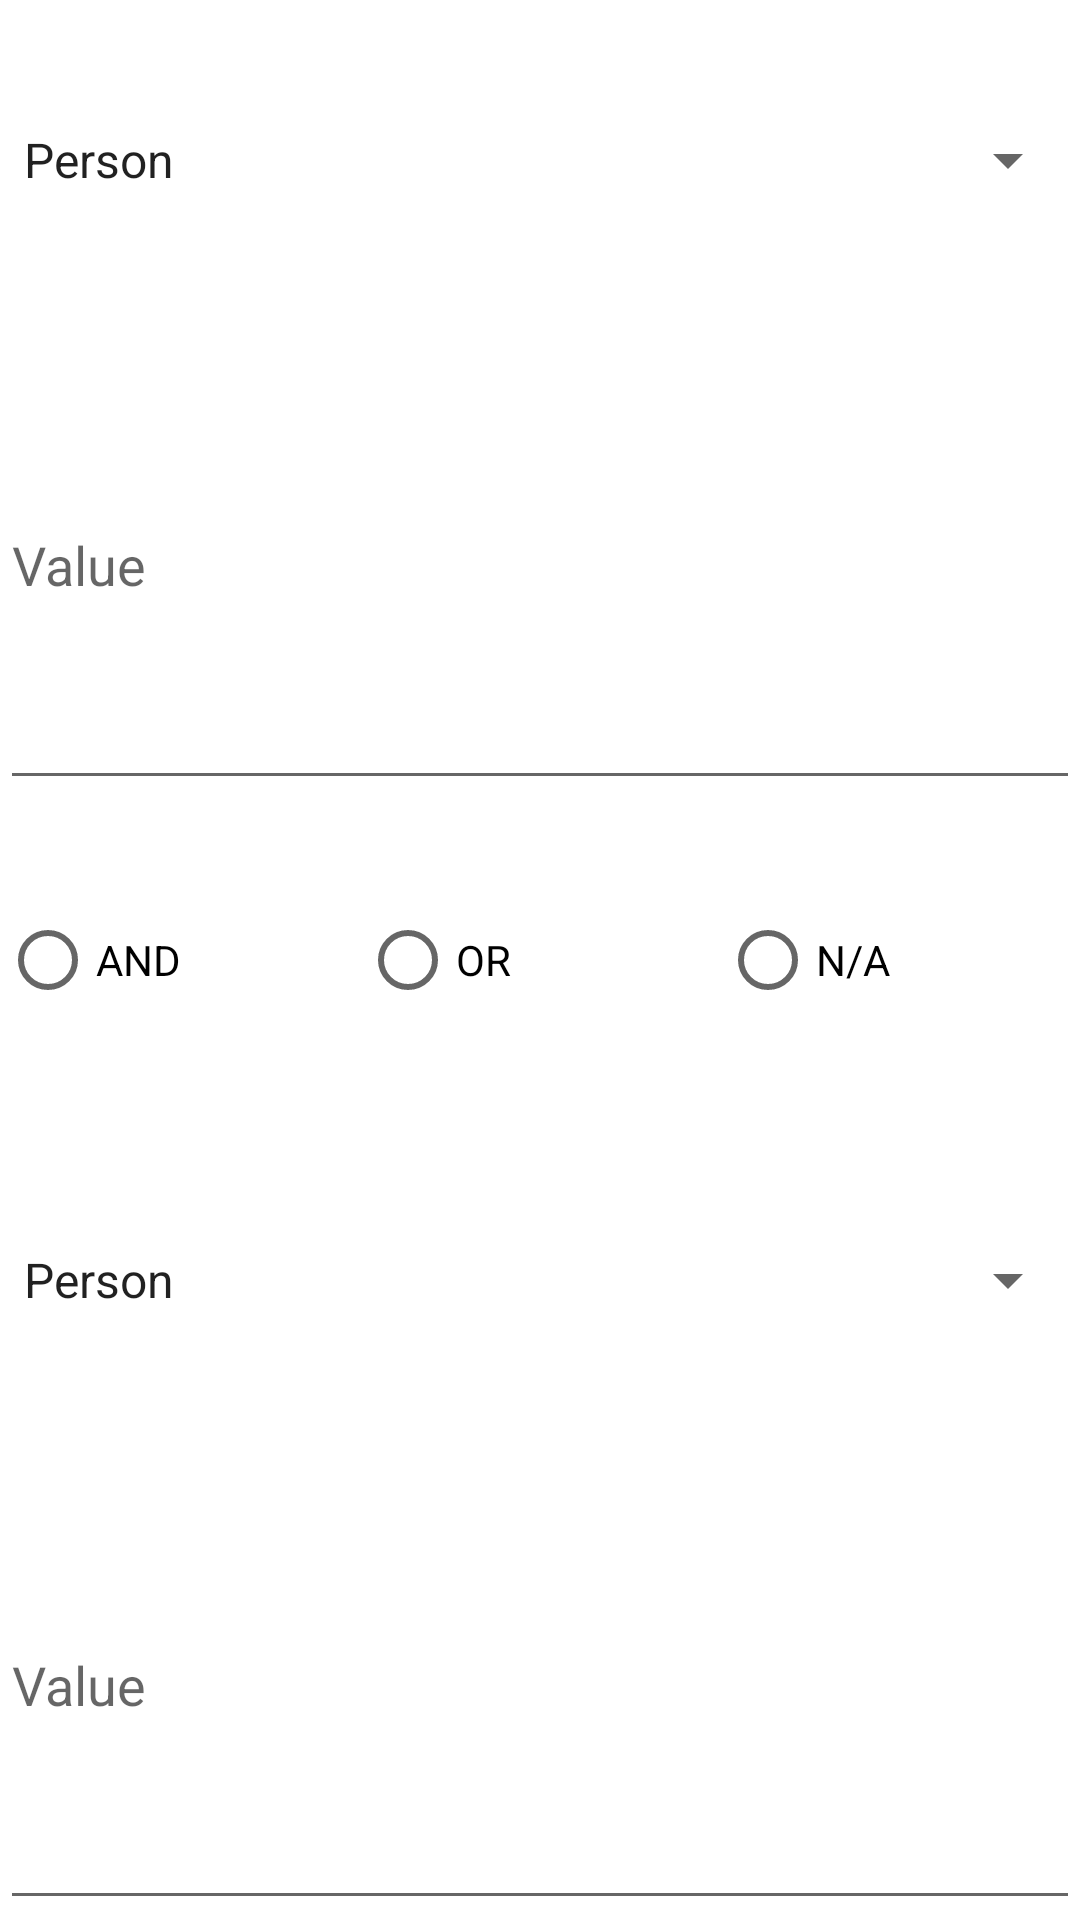

Write the Android layout XML for this screen, with the resource values it uses.
<!-- AndroidManifest.xml: application theme Theme.Photos78 -->
<!-- res/layout/search_box.xml -->
<?xml version="1.0" encoding="utf-8"?>
<LinearLayout xmlns:android="http://schemas.android.com/apk/res/android"
    xmlns:tools="http://schemas.android.com/tools"
    android:layout_width="match_parent"
    android:layout_height="250dp"
    android:orientation="vertical">


    <Spinner
        android:id="@+id/spinner"
        android:layout_width="match_parent"
        android:layout_height="0dp"
        android:layout_weight="1"
        android:entries="@array/tagTypes" />

    <EditText
        android:id="@+id/tagValue"
        android:layout_width="match_parent"
        android:layout_height="0dp"
        android:layout_weight="1.5"
        android:ems="10"
        android:hint="Value" />

    <RadioGroup
        android:id="@+id/radioGroup"
        android:layout_width="match_parent"
        android:layout_height="0dp"
        android:layout_weight="1"
        android:orientation="horizontal">

        <RadioButton
            android:layout_width="0dp"
            android:layout_height="match_parent"
            android:layout_weight="1"
            android:text="AND" />

        <RadioButton
            android:layout_width="0dp"
            android:layout_height="match_parent"
            android:layout_weight="1"
            android:text="OR" />

        <RadioButton
            android:layout_width="0dp"
            android:layout_height="match_parent"
            android:layout_weight="1"
            android:text="N/A" />
    </RadioGroup>

    <Spinner
        android:id="@+id/spinner2"
        android:layout_width="match_parent"
        android:layout_height="0dp"
        android:layout_weight="1"
        android:entries="@array/tagTypes" />

    <EditText
        android:id="@+id/tagValue2"
        android:layout_width="match_parent"
        android:layout_height="0dp"
        android:layout_weight="1.5"
        android:ems="10"
        android:hint="Value" />

</LinearLayout>
<!-- resources referenced by this layout -->
<resources>
  <string-array name="tagTypes">
  
          <item>Person</item>
          <item>Location</item>
  
      </string-array>
  <style name="Theme.Photos78" parent="Theme.MaterialComponents.DayNight.DarkActionBar">
          
          <item name="colorPrimary">@color/purple_500</item>
          <item name="colorPrimaryVariant">@color/purple_700</item>
          <item name="colorOnPrimary">@color/white</item>
          
          <item name="colorSecondary">@color/teal_200</item>
          <item name="colorSecondaryVariant">@color/teal_700</item>
          <item name="colorOnSecondary">@color/black</item>
          
          <item name="android:statusBarColor" tools:targetApi="l">?attr/colorPrimaryVariant</item>
          
      </style>
  <!-- not gathered from this repository: default colours our renderer supplied (Android Studio template values) -->
  <color name="purple_500">#FF6200EE</color>
  <color name="purple_700">#FF3700B3</color>
  <color name="teal_200">#FF03DAC5</color>
  <color name="teal_700">#FF018786</color>
  <color name="black">#FF000000</color>
  <color name="white">#FFFFFFFF</color>
</resources>
